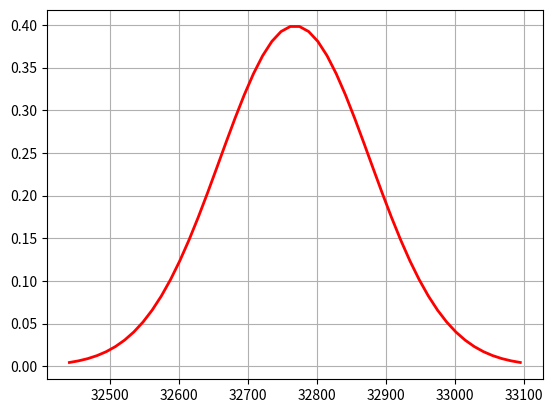

This chart was generated by the following Python code:
# -*- coding:utf-8 -*-
# Python实现正态分布
# 绘制正态分布概率密度函数
import numpy as np
import matplotlib.pyplot as plt
import math

u = 0  # 均值μ
u01 = -2
#sig = math.sqrt(0.2)  # 标准差δ
sig=1

#samples=[154,156,149,148,150,151]
#samples = np.random.normal(100, 200, size=100)
#plt.hist(samples, bins=100, normed=True, histtype='stepfilled', label='bins=100')


x_1=np.linspace(32441,33095,50)
x = np.linspace(u - 3 * sig, u + 3 * sig, 50)
y_sig = np.exp(-(x - u) ** 2 / (2 * sig ** 2)) / (math.sqrt(2 * math.pi) * sig)
print(x)
print("=" * 20)
print(y_sig)
plt.plot(x_1, y_sig, "r-", linewidth=2)
plt.grid(True)
plt.show()